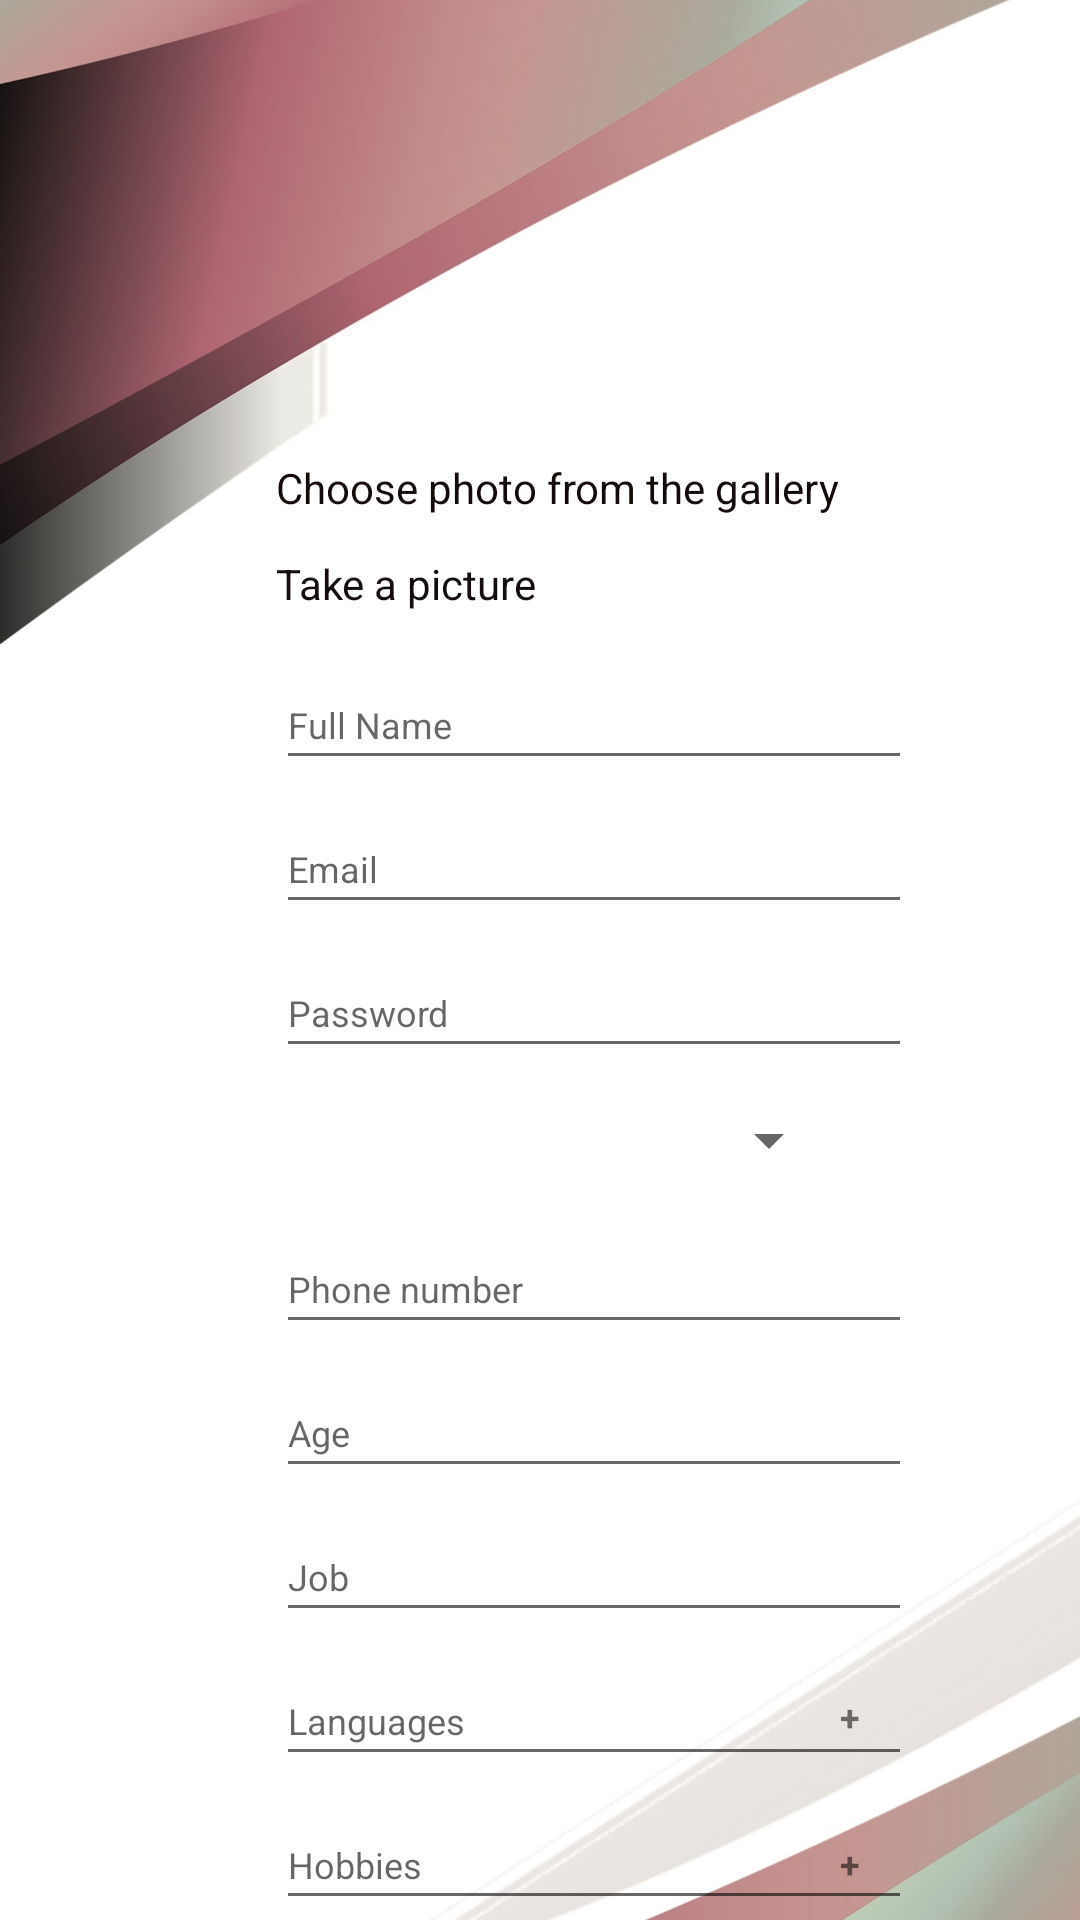

This screen was rendered from an Android layout file. Write that file and the resources it references.
<!-- AndroidManifest.xml: application theme Theme.NextDoor -->
<!-- res/layout/activity_regular_registration.xml -->
<?xml version="1.0" encoding="utf-8"?>
<androidx.constraintlayout.widget.ConstraintLayout xmlns:android="http://schemas.android.com/apk/res/android"
    xmlns:app="http://schemas.android.com/apk/res-auto"
    xmlns:tools="http://schemas.android.com/tools"
    android:layout_width="match_parent"
    android:layout_height="match_parent"
    tools:context=".RegularRegistrationActivity">


    <ImageView
        android:id="@+id/imageView19"
        android:layout_width="549dp"
        android:layout_height="875dp"
        android:src="@drawable/background"
        app:layout_constraintBottom_toBottomOf="parent"
        app:layout_constraintTop_toTopOf="parent"
        tools:ignore="ContentDescription,MissingConstraints"
        tools:layout_editor_absoluteX="-69dp"
        tools:srcCompat="@tools:sample/backgrounds/scenic" />

    <ImageView
        android:id="@+id/imageView18"
        android:layout_width="116dp"
        android:layout_height="113dp"
        android:layout_marginTop="16dp"
        app:layout_constraintEnd_toEndOf="parent"
        app:layout_constraintHorizontal_bias="0.468"
        app:layout_constraintStart_toStartOf="parent"
        app:layout_constraintTop_toTopOf="parent"
        app:srcCompat="@drawable/age_icon" />

    <TextView
        android:id="@+id/cameraa"
        android:layout_width="wrap_content"
        android:layout_height="wrap_content"
        android:layout_marginStart="92dp"
        android:layout_marginTop="12dp"
        android:text="Take a picture"
        android:textAlignment="textStart"
        android:textColor="#130D0D"
        app:layout_constraintStart_toStartOf="parent"
        app:layout_constraintTop_toBottomOf="@+id/PRRE"
        tools:ignore="MissingConstraints" />

    <TextView
        android:id="@+id/PRRE"
        android:layout_width="200dp"
        android:layout_height="20dp"
        android:layout_marginStart="92dp"
        android:layout_marginTop="24dp"
        android:text="Choose photo from the gallery"
        android:textColor="#130A0A"
        app:layout_constraintStart_toStartOf="parent"
        app:layout_constraintTop_toBottomOf="@+id/imageView18"
        tools:ignore="MissingConstraints" />

    <EditText
        android:id="@+id/Activity"
        android:layout_width="212dp"
        android:layout_height="40dp"
        android:layout_marginStart="92dp"
        android:layout_marginTop="8dp"
        android:ems="10"
        android:hint="Age"
        android:inputType="textPersonName"
        android:textSize="12sp"
        app:layout_constraintStart_toStartOf="parent"
        app:layout_constraintTop_toBottomOf="@+id/PhoneNumber"
        tools:ignore="TouchTargetSizeCheck" />

    <EditText
        android:id="@+id/Servive"
        android:layout_width="212dp"
        android:layout_height="40dp"
        android:layout_marginStart="92dp"
        android:layout_marginTop="8dp"
        android:ems="10"
        android:hint="Job"
        android:inputType="textPersonName"
        android:textSize="12sp"
        app:layout_constraintStart_toStartOf="parent"
        app:layout_constraintTop_toBottomOf="@+id/Activity"
        tools:ignore="TouchTargetSizeCheck" />

    <EditText
        android:id="@+id/Descriptionnn"
        android:layout_width="212dp"
        android:layout_height="40dp"
        android:layout_marginStart="92dp"
        android:layout_marginTop="8dp"
        android:ems="10"
        android:hint="Languages"
        android:inputType="textPersonName"
        android:textSize="12sp"
        app:layout_constraintStart_toStartOf="parent"
        app:layout_constraintTop_toBottomOf="@+id/Servive"
        tools:ignore="TouchTargetSizeCheck" />

    <EditText
        android:id="@+id/hobiies"
        android:layout_width="212dp"
        android:layout_height="40dp"
        android:layout_marginStart="92dp"
        android:layout_marginTop="8dp"
        android:ems="10"
        android:hint="Hobbies"
        android:inputType="textPersonName"
        android:textSize="12sp"
        app:layout_constraintStart_toStartOf="parent"
        app:layout_constraintTop_toBottomOf="@+id/Descriptionnn"
        tools:ignore="TouchTargetSizeCheck" />

    <EditText
        android:id="@+id/FullName"
        android:layout_width="212dp"
        android:layout_height="40dp"
        android:layout_marginStart="92dp"
        android:layout_marginTop="16dp"
        android:ems="10"
        android:hint="Full Name"
        android:inputType="textPersonName"
        android:textSize="12sp"
        app:layout_constraintStart_toStartOf="parent"
        app:layout_constraintTop_toBottomOf="@+id/cameraa"
        tools:ignore="MissingConstraints,TouchTargetSizeCheck" />

    <EditText
        android:id="@+id/Email2"
        android:layout_width="212dp"
        android:layout_height="40dp"
        android:layout_marginStart="92dp"
        android:layout_marginTop="8dp"
        android:ems="10"
        android:hint="Email"
        android:inputType="textEmailAddress"
        android:textSize="12sp"
        app:layout_constraintStart_toStartOf="parent"
        app:layout_constraintTop_toBottomOf="@+id/FullName"
        tools:ignore="MissingConstraints,TouchTargetSizeCheck" />

    <EditText
        android:id="@+id/Password2"
        android:layout_width="212dp"
        android:layout_height="40dp"
        android:layout_marginStart="92dp"
        android:layout_marginTop="8dp"
        android:ems="10"
        android:hint="Password"
        android:inputType="textPassword"
        android:textSize="12sp"
        app:layout_constraintStart_toStartOf="parent"
        app:layout_constraintTop_toBottomOf="@+id/Email2"
        tools:ignore="MissingConstraints,TouchTargetSizeCheck" />

    <Spinner
        android:id="@+id/spinner2"
        android:layout_width="212dp"
        android:layout_height="40dp"
        android:layout_marginTop="4dp"
        app:layout_constraintEnd_toEndOf="parent"
        app:layout_constraintHorizontal_bias="0.462"
        app:layout_constraintStart_toStartOf="parent"
        app:layout_constraintTop_toBottomOf="@+id/Password2"
        tools:ignore="SpeakableTextPresentCheck,TouchTargetSizeCheck" />

    <EditText
        android:id="@+id/PhoneNumber"
        android:layout_width="212dp"
        android:layout_height="40dp"
        android:layout_marginStart="92dp"
        android:layout_marginTop="8dp"
        android:ems="10"
        android:hint="Phone number"
        android:inputType="textPersonName"
        android:textSize="12sp"
        app:layout_constraintStart_toStartOf="parent"
        app:layout_constraintTop_toBottomOf="@+id/spinner2"
        tools:ignore="TouchTargetSizeCheck" />

    <Button
        android:id="@+id/button2"
        android:layout_width="65dp"
        android:layout_height="34dp"
        android:layout_marginTop="20dp"
        android:text="Done"
        android:textSize="10sp"
        app:layout_constraintEnd_toEndOf="parent"
        app:layout_constraintHorizontal_bias="0.473"
        app:layout_constraintStart_toStartOf="parent"
        app:layout_constraintTop_toBottomOf="@+id/hobiies"
        tools:ignore="TouchTargetSizeCheck" />

    <TextView
        android:id="@+id/textView2"
        android:layout_width="wrap_content"
        android:layout_height="wrap_content"
        android:layout_marginStart="104dp"
        android:layout_marginTop="8dp"
        android:text="Already registered ? Sign In here"
        android:textAlignment="center"
        app:layout_constraintBottom_toBottomOf="parent"
        app:layout_constraintStart_toStartOf="parent"
        app:layout_constraintTop_toBottomOf="@+id/button2"
        app:layout_constraintVertical_bias="0.156" />

    <TextView
        android:id="@+id/textView4"
        android:layout_width="17dp"
        android:layout_height="14dp"
        android:layout_marginEnd="12dp"
        android:text="+"
        android:textAlignment="center"
        android:textSize="12sp"
        android:textStyle="bold"
        app:layout_constraintBottom_toBottomOf="@+id/Descriptionnn"
        app:layout_constraintEnd_toEndOf="@+id/Descriptionnn"
        app:layout_constraintTop_toTopOf="@+id/Descriptionnn"
        app:layout_constraintVertical_bias="0.461" />

    <TextView
        android:id="@+id/textView5"
        android:layout_width="17dp"
        android:layout_height="14dp"
        android:layout_marginEnd="12dp"
        android:text="+"
        android:textAlignment="center"
        android:textSize="12sp"
        android:textStyle="bold"
        app:layout_constraintBottom_toBottomOf="@+id/hobiies"
        app:layout_constraintEnd_toEndOf="@+id/hobiies"
        app:layout_constraintTop_toTopOf="@+id/hobiies" />

</androidx.constraintlayout.widget.ConstraintLayout>
<!-- resources referenced by this layout -->
<resources>
  <!-- drawable background: jpg bitmap (drawable-v24, 276530 bytes) -->
  <style name="Theme.NextDoor" parent="Theme.MaterialComponents.DayNight.NoActionBar">
          
          <item name="colorPrimary">@color/brown</item>
          <item name="colorPrimaryVariant">@color/black</item>
          <item name="colorOnPrimary">@color/white</item>
          
          <item name="colorSecondary">@color/brown</item>
          <item name="colorSecondaryVariant">@color/brown</item>
          <item name="colorOnSecondary">@color/black</item>
          
          <item name="android:statusBarColor" tools:targetApi="l">?attr/colorPrimaryVariant</item>
          
      </style>
  <color name="brown">#65272c</color>
  <color name="black">#FF000000</color>
  <color name="white">#FFFFFFFF</color>
</resources>
